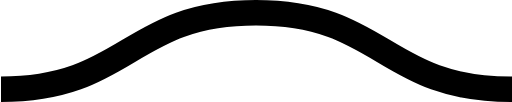
t = 0.00 s
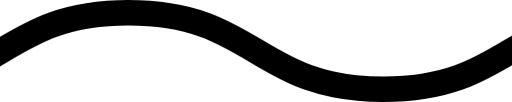
t = 0.25 s
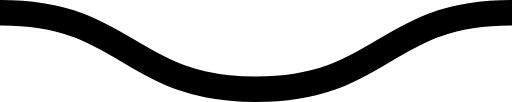
t = 0.50 s
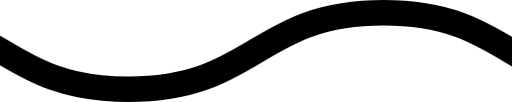
t = 0.75 s

The animated SVG that drew these frames (rendered in a browser with its animation timeline set to each time). Animation: 1 CSS @keyframes rule; one cycle of 1.00 s, repeats indefinitely.


<svg xmlns="http://www.w3.org/2000/svg" xmlns:xlink="http://www.w3.org/1999/xlink" xmlns:ev="http://www.w3.org/2001/xml-events" viewBox="0 0 20 4">

    <path fill="none" stroke="#000000" stroke-width="1" class="st0" d="M0,3.5 c 5,0, 5, -3, 10, -3 s 5,3, 10, 3 c 5,0, 5, -3, 10, -3 s 5,3, 10, 3" />

        <style type="text/css">
        .st0 {
            animation: shift 1s linear infinite;
        }
        @keyframes shift {
            from {
                transform: translateX(0);
            }
            to {
                transform: translateX(-20px);
            }
        }
        @media (prefers-reduced-motion: reduce) {
          .st0 {
            animation: none;
          }
        }
        </style>
</svg>
